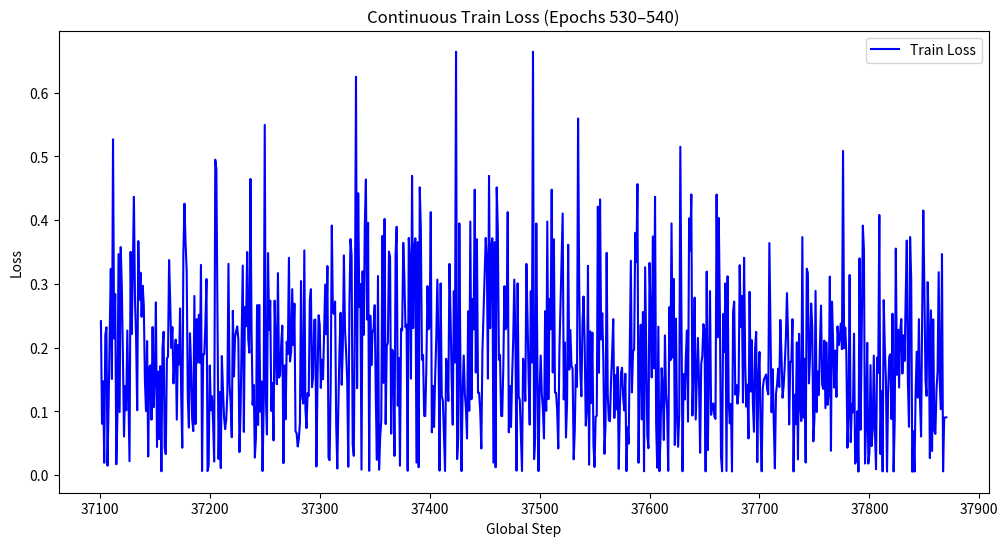
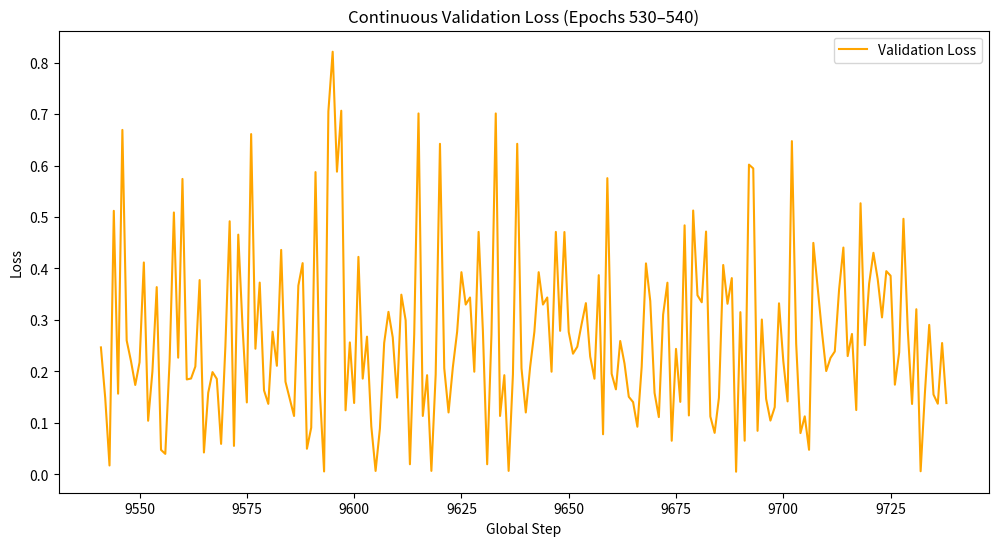

Write Python code to recreate these figures, in order.
import matplotlib.pyplot as plt

# Consolidated train losses by epoch
train_losses_by_epoch = {
    530: [
    0.2415, 0.0805, 0.1470, 0.0192, 0.2200, 0.2320, 0.0148, 0.1127, 0.2252, 0.3235,
    0.1508, 0.5268, 0.2144, 0.2840, 0.0170, 0.0924, 0.3466, 0.0989, 0.3577, 0.2958,
    0.1871, 0.0606, 0.1399, 0.1016, 0.2268, 0.1191, 0.0217, 0.3502, 0.2212, 0.3221,
    0.4365, 0.2744, 0.2137, 0.1018, 0.3671, 0.2750, 0.3176, 0.2483, 0.2970, 0.2663,
    0.1488, 0.1005, 0.2103, 0.0292, 0.1691, 0.1723, 0.0869, 0.2324, 0.1065, 0.1549,
    0.2710, 0.0441, 0.1623, 0.0564, 0.1709, 0.0060, 0.1987, 0.2249, 0.0430, 0.0329,
    0.1828, 0.1858, 0.3374, 0.2732, 0.1996, 0.2322, 0.1438, 0.1823, 0.2126, 0.0870],
    531: [
    0.2041, 0.1735, 0.2615, 0.1259, 0.0429, 0.3486, 0.4258, 0.3632, 0.3209, 0.1231,
    0.0745, 0.2225, 0.1703, 0.0879, 0.0690, 0.2810, 0.0801, 0.2447, 0.1766, 0.2515,
    0.1762, 0.3297, 0.0064, 0.1894, 0.1896, 0.2349, 0.3076, 0.0064, 0.0147, 0.1720,
    0.1017, 0.1238, 0.0833, 0.0213, 0.4948, 0.4804, 0.2613, 0.0253, 0.1303, 0.0110,
    0.1867, 0.1351, 0.0908, 0.0721, 0.0872, 0.1299, 0.3314, 0.1433, 0.1133, 0.0594,
    0.2577, 0.1547, 0.2163, 0.2263, 0.2332, 0.2128, 0.0361, 0.0991, 0.2096, 0.3288,
    0.0678, 0.2638, 0.2335, 0.3500, 0.2135, 0.1920, 0.4646, 0.2284, 0.1102, 0.1415],
    532: [
    0.0275, 0.0584, 0.2666, 0.0786, 0.2671, 0.0995, 0.1471, 0.0064, 0.1045, 0.5494,
    0.1221, 0.0637, 0.3483, 0.2278, 0.2737, 0.1006, 0.1446, 0.0544, 0.2737, 0.1986,
    0.1426, 0.3169, 0.1529, 0.1571, 0.2068, 0.2345, 0.0187, 0.1721, 0.0876, 0.2093,
    0.1898, 0.3409, 0.1783, 0.1937, 0.2917, 0.2038, 0.2691, 0.0690, 0.0656, 0.0449,
    0.0566, 0.0820, 0.3044, 0.1247, 0.1123, 0.3525, 0.1041, 0.0738, 0.1286, 0.1241,
    0.2749, 0.2917, 0.1380, 0.1543, 0.2432, 0.2440, 0.0135, 0.1495, 0.2508, 0.2360,
    0.1368, 0.1810, 0.1504, 0.2283, 0.2989, 0.2209, 0.3279, 0.0271, 0.0233, 0.1415],
    533: [
    0.3915, 0.2556, 0.2526, 0.2723, 0.0790, 0.0104, 0.1106, 0.1974, 0.2547, 0.1417,
    0.1993, 0.3446, 0.2281, 0.1944, 0.1484, 0.0131, 0.2661, 0.3703, 0.3450, 0.0476,
    0.0302, 0.2529, 0.6248, 0.1364, 0.4422, 0.2638, 0.2996, 0.0085, 0.3197, 0.2199,
    0.3898, 0.4638, 0.2441, 0.3958, 0.0067, 0.2502, 0.1724, 0.2225, 0.2303, 0.2666,
    0.1231, 0.0240, 0.3123, 0.0085, 0.0593, 0.0859, 0.3752, 0.1447, 0.4019, 0.0801,
    0.2022, 0.2078, 0.3507, 0.3416, 0.0650, 0.1966, 0.1872, 0.0301, 0.3459, 0.3896,
    0.1089, 0.1838, 0.0147, 0.2296, 0.2269, 0.3644, 0.3098, 0.2320, 0.2362, 0.0068],
    534: [
    0.3721, 0.3372, 0.1513, 0.4694, 0.2305, 0.3577, 0.3715, 0.0197, 0.3655, 0.0123,
    0.4514, 0.3858, 0.1809, 0.1886, 0.0931, 0.0925, 0.1688, 0.2965, 0.2287, 0.2341,
    0.4126, 0.0671, 0.1400, 0.0754, 0.1536, 0.2125, 0.3067, 0.2110, 0.0070, 0.3008,
    0.1237, 0.1174, 0.0590, 0.0064, 0.1825, 0.1625, 0.1162, 0.3313, 0.2487, 0.1531,
    0.0791, 0.2885, 0.1766, 0.6642, 0.0251, 0.0595, 0.3948, 0.1688, 0.0063, 0.1311,
    0.1876, 0.1281, 0.1040, 0.0575, 0.2570, 0.1009, 0.3978, 0.1190, 0.2761, 0.2287,
    0.4478, 0.1610, 0.3700, 0.1291, 0.1293, 0.1001, 0.0418, 0.1942],
    535: [
    0.3721, 0.3372, 0.1513, 0.4694, 0.2305, 0.3577, 0.3715, 0.0197, 0.3655, 0.0123,
    0.4514, 0.3858, 0.1809, 0.1886, 0.0931, 0.0925, 0.1688, 0.2965, 0.2287, 0.2341,
    0.4126, 0.0671, 0.1400, 0.0754, 0.1536, 0.2125, 0.3067, 0.2110, 0.0070, 0.3008,
    0.1237, 0.1174, 0.0590, 0.0064, 0.1825, 0.1625, 0.1162, 0.3313, 0.2487, 0.1531,
    0.0791, 0.2885, 0.1766, 0.6642, 0.0251, 0.0595, 0.3948, 0.1688, 0.0063, 0.1311,
    0.1876, 0.1281, 0.1040, 0.0575, 0.2570, 0.1009, 0.3978, 0.1190, 0.2761, 0.2287,
    0.4478, 0.1610, 0.3700, 0.1291, 0.1293, 0.1001, 0.0418, 0.1942],
    536: [
    0.4105, 0.1187, 0.2080, 0.0590, 0.1140, 0.3614, 0.1655, 0.2276, 0.1712, 0.1674,
    0.0248, 0.0697, 0.1729, 0.1386, 0.5595, 0.3029, 0.1657, 0.1236, 0.2367, 0.2802,
    0.2067, 0.0777, 0.1036, 0.3283, 0.0163, 0.2256, 0.1131, 0.2234, 0.0470, 0.0127,
    0.0918, 0.0930, 0.4212, 0.1605, 0.4325, 0.2128, 0.2539, 0.1797, 0.0333, 0.0800,
    0.3487, 0.1249, 0.0860, 0.0846, 0.1493, 0.1910, 0.2446, 0.0896, 0.1569, 0.1030,
    0.1697, 0.0098, 0.1069, 0.1592, 0.1684, 0.1222, 0.1014, 0.1591, 0.0062, 0.0748,
    0.0493, 0.2003, 0.3364, 0.1297, 0.1944, 0.1969, 0.3800, 0.3340, 0.4565, 0.0193],
    537: [
    0.1719, 0.2359, 0.0874, 0.2559, 0.0060, 0.3261, 0.1938, 0.0621, 0.0422, 0.3329,
    0.2508, 0.1533, 0.3744, 0.1676, 0.4365, 0.0811, 0.0116, 0.2329, 0.0061, 0.0603,
    0.1677, 0.1372, 0.0551, 0.2192, 0.1272, 0.1025, 0.0066, 0.2634, 0.1801, 0.3949,
    0.1845, 0.3078, 0.0472, 0.2455, 0.0930, 0.0444, 0.0956, 0.5151, 0.2578, 0.0060,
    0.1584, 0.1187, 0.1832, 0.2269, 0.0838, 0.4028, 0.3524, 0.4403, 0.0934, 0.1668,
    0.2785, 0.0872, 0.1485, 0.2152, 0.1469, 0.0350, 0.1741, 0.1871, 0.2368, 0.2273,
    0.0058, 0.3192, 0.0392, 0.1547, 0.2886, 0.0946, 0.1093, 0.1125, 0.0918, 0.0882],
    538: [
    0.4402, 0.2161, 0.4033, 0.2534, 0.0293, 0.0060, 0.2529, 0.1932, 0.3007, 0.0065,
    0.3119, 0.1164, 0.0811, 0.1117, 0.0057, 0.2567, 0.2722, 0.1264, 0.1416, 0.1120,
    0.1310, 0.3294, 0.2325, 0.2809, 0.1139, 0.3409, 0.1786, 0.1074, 0.1419, 0.0575,
    0.2875, 0.1311, 0.2118, 0.1121, 0.0679, 0.1985, 0.2247, 0.0204, 0.1516, 0.1932,
    0.0767, 0.0059, 0.1357, 0.1500, 0.1535, 0.1579, 0.1343, 0.1267, 0.3640, 0.2261,
    0.0986, 0.1661, 0.0808, 0.0106, 0.1273, 0.1421, 0.1669, 0.1382, 0.2435, 0.1890,
    0.1214, 0.1400, 0.1730, 0.2152, 0.2855, 0.2187, 0.0794, 0.1776, 0.1784, 0.2446],
    539: [
    0.0057, 0.1260, 0.0797, 0.2082, 0.0246, 0.2216, 0.1093, 0.0847, 0.3734, 0.0900,
    0.1826, 0.0197, 0.3238, 0.3169, 0.1439, 0.1870, 0.2692, 0.2318, 0.0529, 0.0893,
    0.2890, 0.0989, 0.1626, 0.1258, 0.2046, 0.2659, 0.1418, 0.1351, 0.2110, 0.1050,
    0.2079, 0.1102, 0.1300, 0.3114, 0.0381, 0.2721, 0.2030, 0.1372, 0.1954, 0.1226,
    0.2333, 0.2038, 0.2148, 0.2378, 0.1976, 0.5085, 0.1990, 0.2316, 0.1915, 0.0429,
    0.0962, 0.3140, 0.0517, 0.1110, 0.0984, 0.2218, 0.0180, 0.0232, 0.1001, 0.0055,
    0.3400, 0.0712, 0.2214, 0.3914, 0.3536, 0.0181, 0.0821, 0.2074, 0.0180, 0.0344],
    540: [
    0.1725, 0.0455, 0.0724, 0.1875, 0.0702, 0.0093, 0.1844, 0.1602, 0.4082, 0.0331,
    0.1317, 0.0058, 0.2745, 0.2013, 0.1491, 0.0055, 0.1284, 0.1856, 0.1896, 0.0880,
    0.2532, 0.0057, 0.0846, 0.3554, 0.1573, 0.2279, 0.1373, 0.2268, 0.2448, 0.1593,
    0.2193, 0.1790, 0.2808, 0.3680, 0.1466, 0.0758, 0.3735, 0.3078, 0.0053, 0.0688,
    0.0054, 0.1280, 0.1935, 0.1216, 0.2446, 0.1150, 0.0605, 0.2568, 0.4151, 0.2896,
    0.1485, 0.1243, 0.3028, 0.2290, 0.0267, 0.2585, 0.0378, 0.2443, 0.0699, 0.0646,
    0.1333, 0.1624, 0.3183, 0.1473, 0.1032, 0.3468, 0.0058, 0.0900, 0.0904, 0.0906]
}

# Consolidated validation losses by epoch
val_losses_by_epoch = {
    530: [
    0.2465, 0.1482, 0.0169, 0.5120, 0.1565, 0.6693, 0.2599, 0.2200, 0.1734,
    0.2175, 0.4116, 0.1039, 0.2000, 0.3637, 0.0473, 0.0395, 0.2200, 0.5088],
    531: [
    0.2265, 0.5740, 0.1842, 0.1860, 0.2093, 0.3774, 0.0422, 0.1583, 0.1985,
    0.1853, 0.0589, 0.2484, 0.4917, 0.0550, 0.4657, 0.2861, 0.1395, 0.6612],
    532: [
    0.2439, 0.3725, 0.1630, 0.1367, 0.2770, 0.2107, 0.4360, 0.1798, 0.1464,
    0.1132, 0.3665, 0.4103, 0.0495, 0.0904, 0.5873, 0.1616, 0.0053, 0.7054],
    533: [
    0.8213, 0.5881, 0.7066, 0.1242, 0.2562, 0.1384, 0.4225, 0.1858, 0.2674,
    0.0932, 0.0063, 0.0884, 0.2551, 0.3156, 0.2659, 0.1489, 0.3490, 0.2994],
    534: [
    0.0193, 0.2717, 0.7013, 0.1132, 0.1925, 0.0064, 0.1938, 0.6423, 0.2058,
    0.1200, 0.2077, 0.2769, 0.3927, 0.3298, 0.3435, 0.1992, 0.4710, 0.2787],
    535: [
    0.0193, 0.2717, 0.7013, 0.1132, 0.1925, 0.0064, 0.1938, 0.6423, 0.2058,
    0.1200, 0.2077, 0.2769, 0.3927, 0.3298, 0.3435, 0.1992, 0.4710, 0.2787],
    536: [
    0.4708, 0.2765, 0.2342, 0.2478, 0.2916, 0.3325, 0.2288, 0.1856, 0.3869,
    0.0776, 0.5755, 0.1953, 0.1649, 0.2589, 0.2151, 0.1505, 0.1401, 0.0923],
    537: [
    0.2087, 0.4098, 0.3367, 0.1581, 0.1110, 0.3103, 0.3723, 0.0650, 0.2436,
    0.1406, 0.4838, 0.1142, 0.5126, 0.3479, 0.3342, 0.4717, 0.1122, 0.0803],
    538: [
    0.1485, 0.4067, 0.3313, 0.3812, 0.0048, 0.3150, 0.0651, 0.6018, 0.5944,
    0.0843, 0.3007, 0.1463, 0.1042, 0.1303, 0.3322, 0.2201, 0.1415, 0.6475],
    539: [
    0.2537, 0.0799, 0.1125, 0.0474, 0.4497, 0.3642, 0.2773, 0.2005, 0.2260,
    0.2386, 0.3590, 0.4406, 0.2296, 0.2726, 0.1247, 0.5267, 0.2508, 0.3705],
    540: [
    0.4304, 0.3791, 0.3048, 0.3947, 0.3858, 0.1740, 0.2367, 0.4965, 0.2810,
    0.1365, 0.3207, 0.0057, 0.1584, 0.2903, 0.1548, 0.1370, 0.2550, 0.1383]
}

# Build global step arrays
train_steps, train_losses = [], []
val_steps, val_losses = [], []

for epoch, losses in train_losses_by_epoch.items():
    for i, loss in enumerate(losses, start=1):
        global_step = epoch * 70 + i
        train_steps.append(global_step)
        train_losses.append(loss)

for epoch, losses in val_losses_by_epoch.items():
    for i, loss in enumerate(losses, start=1):
        global_step = epoch * 18 + i
        val_steps.append(global_step)
        val_losses.append(loss)

# Plot Train Loss
plt.figure(figsize=(12,6))
plt.plot(train_steps, train_losses, color="blue", label="Train Loss")
plt.xlabel("Global Step")
plt.ylabel("Loss")
plt.title("Continuous Train Loss (Epochs 530–540)")
plt.legend()
plt.show()

# Plot Validation Loss
plt.figure(figsize=(12,6))
plt.plot(val_steps, val_losses, color="orange", label="Validation Loss")
plt.xlabel("Global Step")
plt.ylabel("Loss")
plt.title("Continuous Validation Loss (Epochs 530–540)")
plt.legend()
plt.show()
